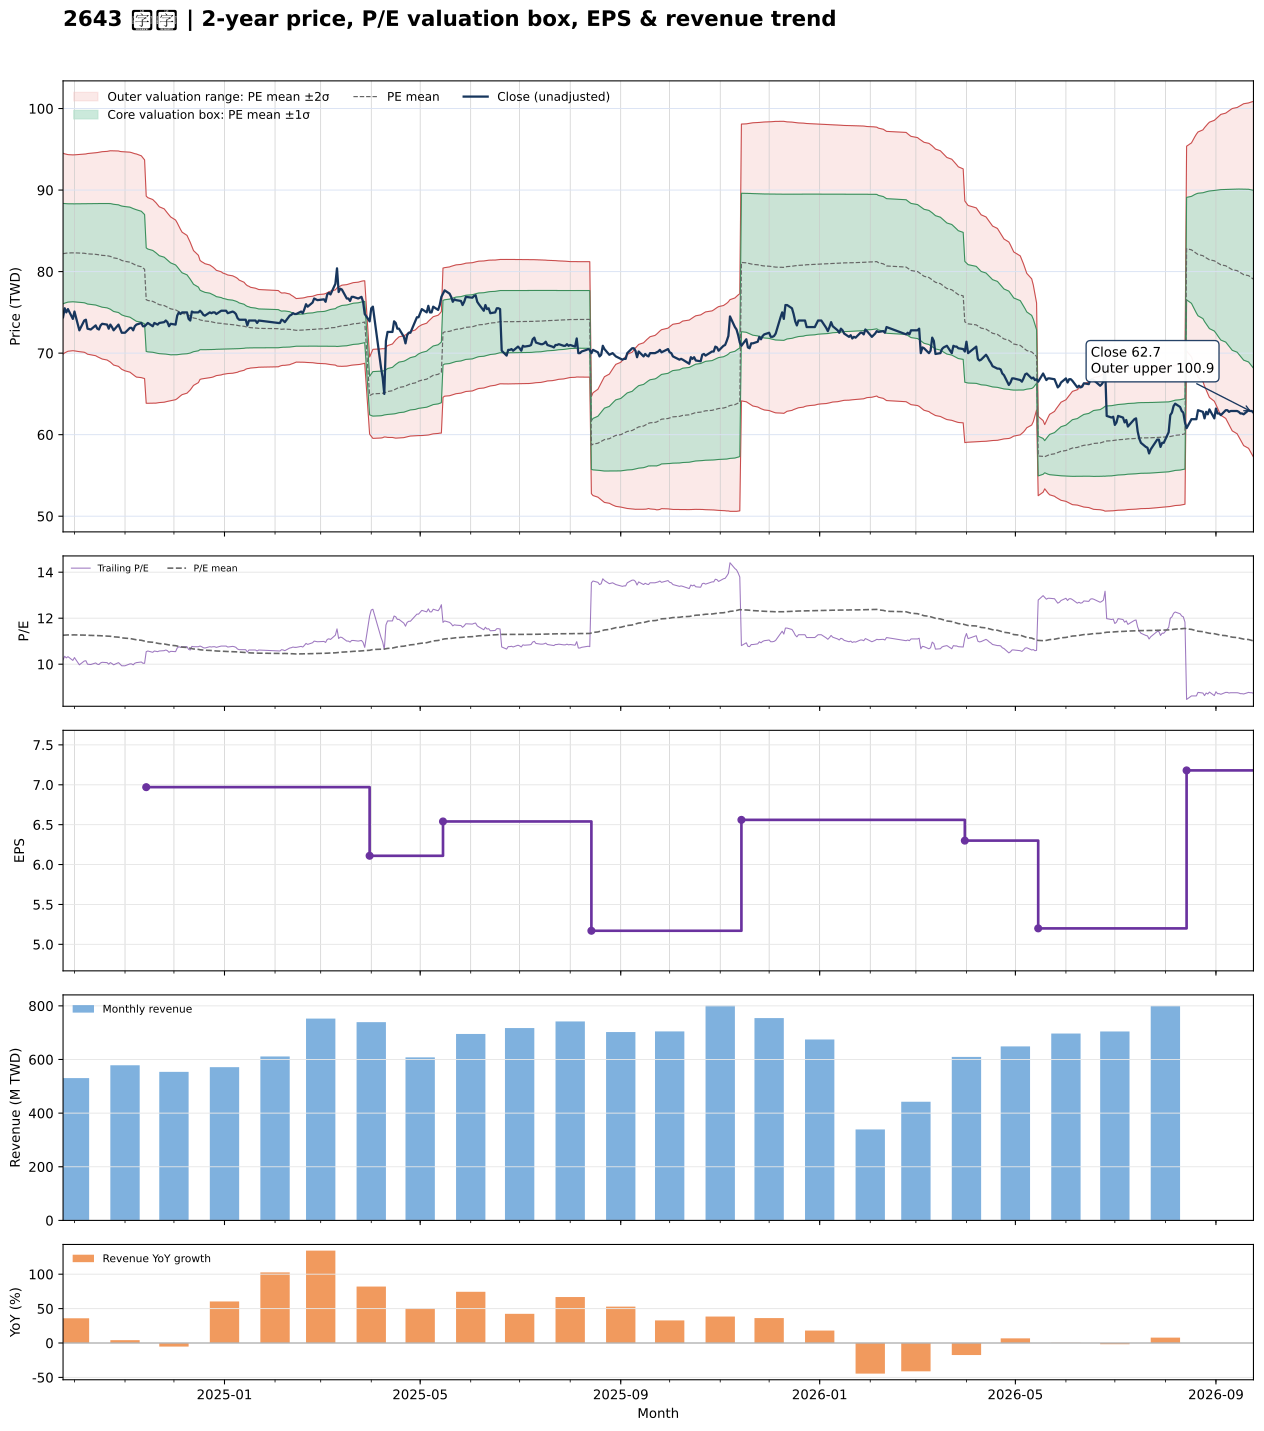

Data behind this chart, as committed beside it:
date, close, available_date, period_end, ttm_eps, pe, pe_mean, pe_std, price_m2, price_m1, price_mean, price_p1, price_p2, forward_eps, forward_pe, forward_pe_mean, forward_pe_std, forward_price_m2, forward_price_m1, forward_price_mean, forward_price_p1, forward_price_p2
2024-09-24, 74.4, 2024-08-14, 2024-06-30, 7.3, 10.19, 11.26, 0.8436, 69.88, 76.04, 82.2, 88.36, 94.52, , , , , , , , , 
2024-09-25, 75.5, 2024-08-14, 2024-06-30, 7.3, 10.34, 11.27, 0.836, 70.03, 76.14, 82.24, 88.34, 94.44, , , , , , , , , 
2024-09-26, 75, 2024-08-14, 2024-06-30, 7.3, 10.27, 11.27, 0.8309, 70.13, 76.2, 82.26, 88.33, 94.39, , , , , , , , , 
2024-09-27, 75.4, 2024-08-14, 2024-06-30, 7.3, 10.33, 11.27, 0.8259, 70.23, 76.26, 82.29, 88.32, 94.35, , , , , , , , , 
2024-09-30, 74.2, 2024-08-14, 2024-06-30, 7.3, 10.16, 11.27, 0.8225, 70.3, 76.3, 82.31, 88.31, 94.31, , , , , , , , , 
2024-10-01, 75.1, 2024-08-14, 2024-06-30, 7.3, 10.29, 11.27, 0.8234, 70.28, 76.29, 82.3, 88.31, 94.32, , , , , , , , , 
2024-10-04, 72.8, 2024-08-14, 2024-06-30, 7.3, 9.973, 11.27, 0.8283, 70.18, 76.23, 82.27, 88.32, 94.37, , , , , , , , , 
2024-10-07, 74, 2024-08-14, 2024-06-30, 7.3, 10.14, 11.27, 0.8317, 70.11, 76.18, 82.25, 88.32, 94.39, , , , , , , , , 
2024-10-08, 74.1, 2024-08-14, 2024-06-30, 7.3, 10.15, 11.26, 0.8363, 70.01, 76.11, 82.22, 88.32, 94.43, , , , , , , , , 
2024-10-09, 73, 2024-08-14, 2024-06-30, 7.3, 10, 11.26, 0.8427, 69.87, 76.02, 82.18, 88.33, 94.48, , , , , , , , , 
2024-10-11, 72.9, 2024-08-14, 2024-06-30, 7.3, 9.986, 11.25, 0.8467, 69.79, 75.97, 82.15, 88.33, 94.52, , , , , , , , , 
2024-10-14, 73.4, 2024-08-14, 2024-06-30, 7.3, 10.05, 11.25, 0.8517, 69.68, 75.9, 82.12, 88.34, 94.56, , , , , , , , , 
2024-10-15, 73, 2024-08-14, 2024-06-30, 7.3, 10, 11.24, 0.8573, 69.57, 75.83, 82.08, 88.34, 94.6, , , , , , , , , 
2024-10-16, 72.9, 2024-08-14, 2024-06-30, 7.3, 9.986, 11.24, 0.8619, 69.47, 75.76, 82.06, 88.35, 94.64, , , , , , , , , 
2024-10-17, 73.4, 2024-08-14, 2024-06-30, 7.3, 10.05, 11.24, 0.8661, 69.38, 75.71, 82.03, 88.35, 94.67, , , , , , , , , 
2024-10-18, 73.6, 2024-08-14, 2024-06-30, 7.3, 10.08, 11.23, 0.8709, 69.28, 75.64, 81.99, 88.35, 94.71, , , , , , , , , 
2024-10-21, 73.5, 2024-08-14, 2024-06-30, 7.3, 10.07, 11.23, 0.8763, 69.16, 75.55, 81.95, 88.35, 94.75, , , , , , , , , 
2024-10-22, 73, 2024-08-14, 2024-06-30, 7.3, 10, 11.22, 0.8819, 69.04, 75.47, 81.91, 88.35, 94.79, , , , , , , , , 
2024-10-23, 73.5, 2024-08-14, 2024-06-30, 7.3, 10.07, 11.21, 0.8874, 68.91, 75.39, 81.87, 88.34, 94.82, , , , , , , , , 
2024-10-24, 73.2, 2024-08-14, 2024-06-30, 7.3, 10.03, 11.2, 0.8935, 68.73, 75.25, 81.77, 88.3, 94.82, , , , , , , , , 
2024-10-25, 72.8, 2024-08-14, 2024-06-30, 7.3, 9.973, 11.19, 0.9002, 68.54, 75.11, 81.68, 88.26, 94.83, , , , , , , , , 
2024-10-28, 73.5, 2024-08-14, 2024-06-30, 7.3, 10.07, 11.18, 0.9047, 68.38, 74.98, 81.58, 88.19, 94.79, , , , , , , , , 
2024-10-29, 73, 2024-08-14, 2024-06-30, 7.3, 10, 11.16, 0.9086, 68.2, 74.84, 81.47, 88.1, 94.73, , , , , , , , , 
2024-10-30, 72.5, 2024-08-14, 2024-06-30, 7.3, 9.932, 11.15, 0.9143, 68.02, 74.69, 81.36, 88.04, 94.71, , , , , , , , , 
2024-11-01, 72.5, 2024-08-14, 2024-06-30, 7.3, 9.932, 11.13, 0.9198, 67.83, 74.55, 81.26, 87.98, 94.69, , , , , , , , , 
2024-11-04, 73.1, 2024-08-14, 2024-06-30, 7.3, 10.01, 11.12, 0.924, 67.67, 74.41, 81.16, 87.9, 94.65, , , , , , , , , 
2024-11-05, 73.1, 2024-08-14, 2024-06-30, 7.3, 10.01, 11.1, 0.9276, 67.51, 74.28, 81.05, 87.82, 94.6, , , , , , , , , 
2024-11-06, 72.8, 2024-08-14, 2024-06-30, 7.3, 9.973, 11.09, 0.9305, 67.35, 74.14, 80.94, 87.73, 94.52, , , , , , , , , 
2024-11-07, 73.3, 2024-08-14, 2024-06-30, 7.3, 10.04, 11.07, 0.9335, 67.21, 74.02, 80.83, 87.65, 94.46, , , , , , , , , 
2024-11-08, 73.5, 2024-08-14, 2024-06-30, 7.3, 10.07, 11.06, 0.9369, 67.07, 73.9, 80.74, 87.58, 94.42, , , , , , , , , 
2024-11-11, 73.7, 2024-08-14, 2024-06-30, 7.3, 10.1, 11.04, 0.9316, 67, 73.8, 80.6, 87.4, 94.2, , , , , , , , , 
2024-11-12, 73.3, 2024-08-14, 2024-06-30, 7.3, 10.04, 11.02, 0.9253, 66.94, 73.69, 80.44, 87.2, 93.95, , , , , , , , , 
2024-11-13, 73.3, 2024-08-14, 2024-06-30, 7.3, 10.04, 11, 0.9184, 66.88, 73.59, 80.29, 86.99, 93.7, , , , , , , , , 
2024-11-14, 73.5, 2024-11-14, 2024-09-30, 6.97, 10.55, 10.98, 0.9111, 63.86, 70.21, 76.56, 82.91, 89.26, , , , , , , , , 
2024-11-15, 73.7, 2024-11-14, 2024-09-30, 6.97, 10.57, 10.97, 0.9045, 63.85, 70.16, 76.46, 82.77, 89.07, , , , , , , , , 
2024-11-18, 73.3, 2024-11-14, 2024-09-30, 6.97, 10.52, 10.95, 0.8958, 63.86, 70.11, 76.35, 82.6, 88.84, , , , , , , , , 
2024-11-19, 73.7, 2024-11-14, 2024-09-30, 6.97, 10.57, 10.94, 0.8887, 63.87, 70.06, 76.25, 82.45, 88.64, , , , , , , , , 
2024-11-20, 73.6, 2024-11-14, 2024-09-30, 6.97, 10.56, 10.93, 0.8813, 63.87, 70.02, 76.16, 82.3, 88.44, , , , , , , , , 
2024-11-21, 73.5, 2024-11-14, 2024-09-30, 6.97, 10.55, 10.91, 0.8715, 63.9, 69.98, 76.05, 82.12, 88.2, , , , , , , , , 
2024-11-22, 73.7, 2024-11-14, 2024-09-30, 6.97, 10.57, 10.9, 0.8614, 63.94, 69.94, 75.94, 81.95, 87.95, , , , , , , , , 
2024-11-25, 73.8, 2024-11-14, 2024-09-30, 6.97, 10.59, 10.88, 0.8506, 63.98, 69.91, 75.84, 81.77, 87.7, , , , , , , , , 
2024-11-26, 74, 2024-11-14, 2024-09-30, 6.97, 10.62, 10.87, 0.8392, 64.04, 69.89, 75.74, 81.58, 87.43, , , , , , , , , 
2024-11-27, 73.8, 2024-11-14, 2024-09-30, 6.97, 10.59, 10.85, 0.8287, 64.08, 69.86, 75.63, 81.41, 87.19, , , , , , , , , 
2024-11-28, 73.3, 2024-11-14, 2024-09-30, 6.97, 10.52, 10.84, 0.8183, 64.12, 69.83, 75.53, 81.23, 86.94, , , , , , , , , 
2024-11-29, 73.6, 2024-11-14, 2024-09-30, 6.97, 10.56, 10.82, 0.8084, 64.16, 69.8, 75.43, 81.07, 86.7, , , , , , , , , 
2024-12-02, 73.5, 2024-11-14, 2024-09-30, 6.97, 10.55, 10.8, 0.7903, 64.29, 69.8, 75.31, 80.82, 86.33, , , , , , , , , 
2024-12-03, 74.6, 2024-11-14, 2024-09-30, 6.97, 10.7, 10.79, 0.7734, 64.42, 69.81, 75.2, 80.59, 85.98, , , , , , , , , 
2024-12-04, 75, 2024-11-14, 2024-09-30, 6.97, 10.76, 10.77, 0.7527, 64.59, 69.84, 75.09, 80.33, 85.58, , , , , , , , , 
2024-12-05, 74.8, 2024-11-14, 2024-09-30, 6.97, 10.73, 10.76, 0.7327, 64.76, 69.87, 74.97, 80.08, 85.19, , , , , , , , , 
2024-12-06, 75, 2024-11-14, 2024-09-30, 6.97, 10.76, 10.74, 0.7146, 64.91, 69.89, 74.87, 79.85, 84.83, , , , , , , , , 
2024-12-09, 75, 2024-11-14, 2024-09-30, 6.97, 10.76, 10.73, 0.6941, 65.09, 69.93, 74.77, 79.6, 84.44, , , , , , , , , 
2024-12-10, 74.2, 2024-11-14, 2024-09-30, 6.97, 10.65, 10.71, 0.672, 65.28, 69.97, 74.65, 79.34, 84.02, , , , , , , , , 
2024-12-11, 74, 2024-11-14, 2024-09-30, 6.97, 10.62, 10.69, 0.6491, 65.49, 70.01, 74.54, 79.06, 83.59, , , , , , , , , 
2024-12-12, 75.1, 2024-11-14, 2024-09-30, 6.97, 10.77, 10.68, 0.6222, 65.75, 70.09, 74.42, 78.76, 83.1, , , , , , , , , 
2024-12-13, 75, 2024-11-14, 2024-09-30, 6.97, 10.76, 10.66, 0.5932, 66.04, 70.18, 74.31, 78.45, 82.58, , , , , , , , , 
2024-12-16, 75, 2024-11-14, 2024-09-30, 6.97, 10.76, 10.64, 0.5599, 66.39, 70.29, 74.19, 78.1, 82, , , , , , , , , 
2024-12-17, 75.2, 2024-11-14, 2024-09-30, 6.97, 10.79, 10.63, 0.5236, 66.78, 70.43, 74.08, 77.73, 81.37, , , , , , , , , 
2024-12-18, 75, 2024-11-14, 2024-09-30, 6.97, 10.76, 10.62, 0.5157, 66.84, 70.43, 74.03, 77.62, 81.21, , , , , , , , , 
2024-12-19, 74.7, 2024-11-14, 2024-09-30, 6.97, 10.72, 10.61, 0.5107, 66.87, 70.43, 73.99, 77.55, 81.1, , , , , , , , , 
2024-12-20, 74.6, 2024-11-14, 2024-09-30, 6.97, 10.7, 10.61, 0.5043, 66.91, 70.42, 73.94, 77.46, 80.97, , , , , , , , , 
... 427 more rows
